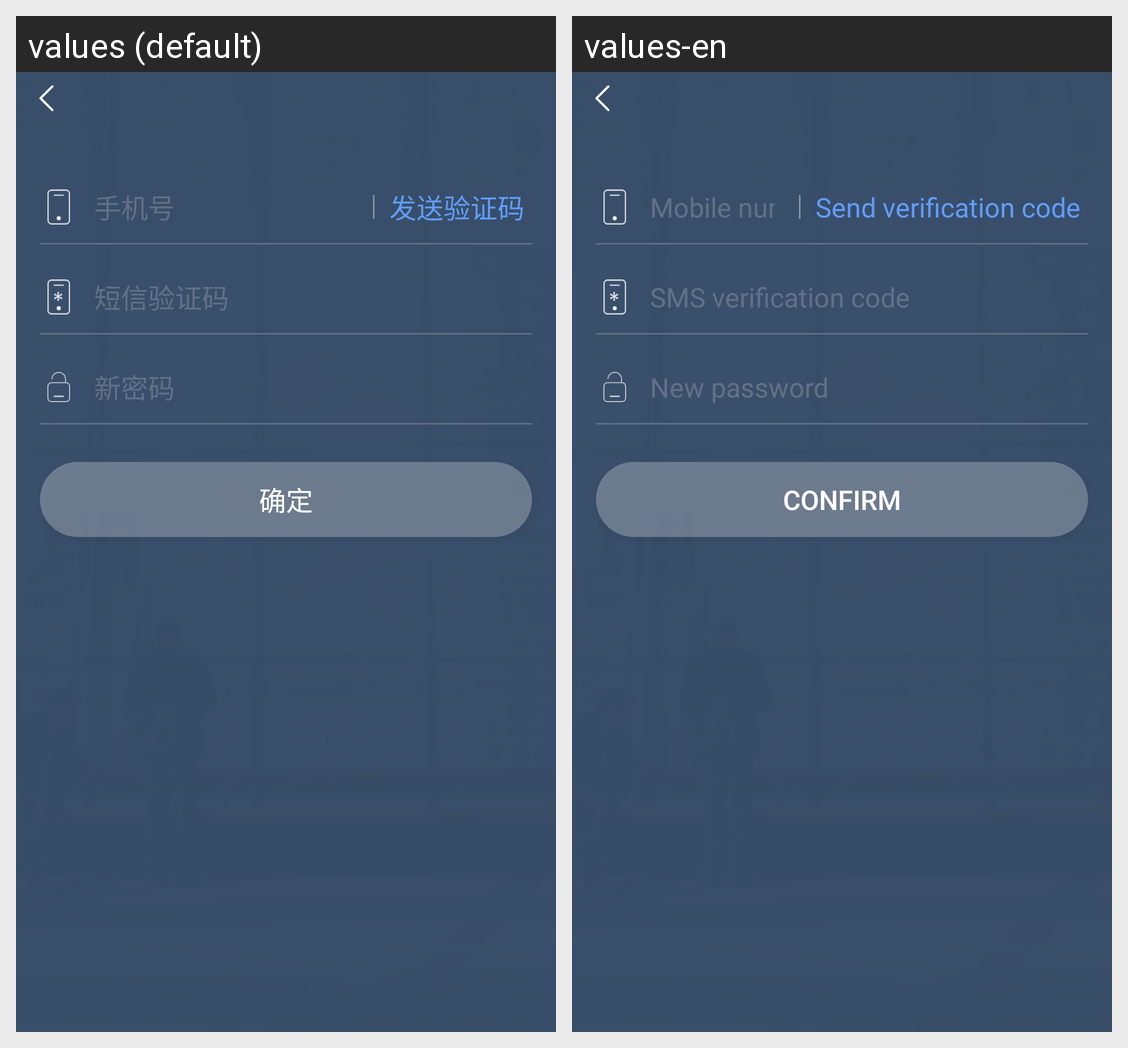

The Android screen above is rendered under two locales of the same app. Produce the string resources it draws, with the default and per-locale values.
Android screen res/layout/activity_get_password.xml rendered under 2 locales, left to right: values (default), values-en. Device: Nexus 5 (rendered at 1080×1920; each locale shown at half size, 540×960, under a caption strip naming it); theme AppTheme.
Strings drawn on this screen, with the default value and each locale's value (text and hints the layout hard-codes, and strings that could not be matched under every locale, appear in the picture but are not listed):

login_send_validation_code
  values: 发送验证码
  values-en: Send verification code

login_phone_hint
  values: 手机号
  values-en: Mobile number

login_validation_code
  values: 短信验证码
  values-en: SMS verification code

new_password
  values: 新密码
  values-en: New password

ok
  values: 确定
  values-en: Confirm
